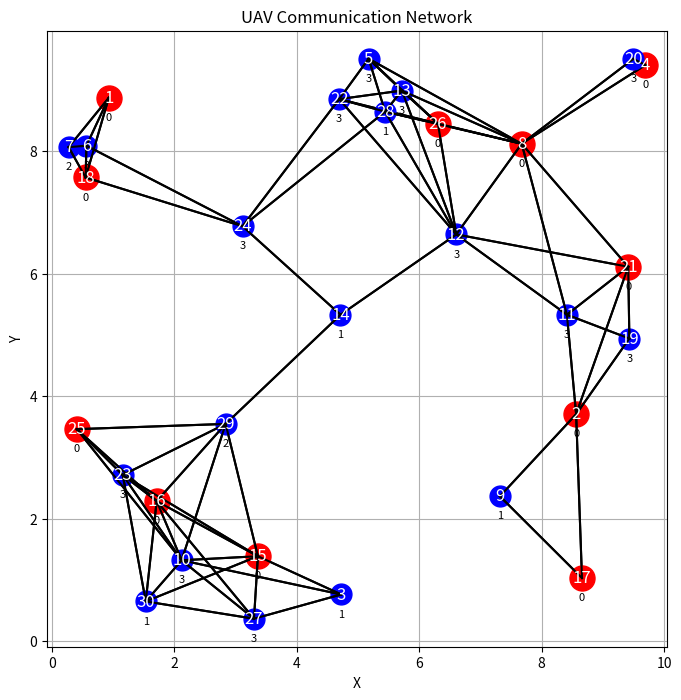
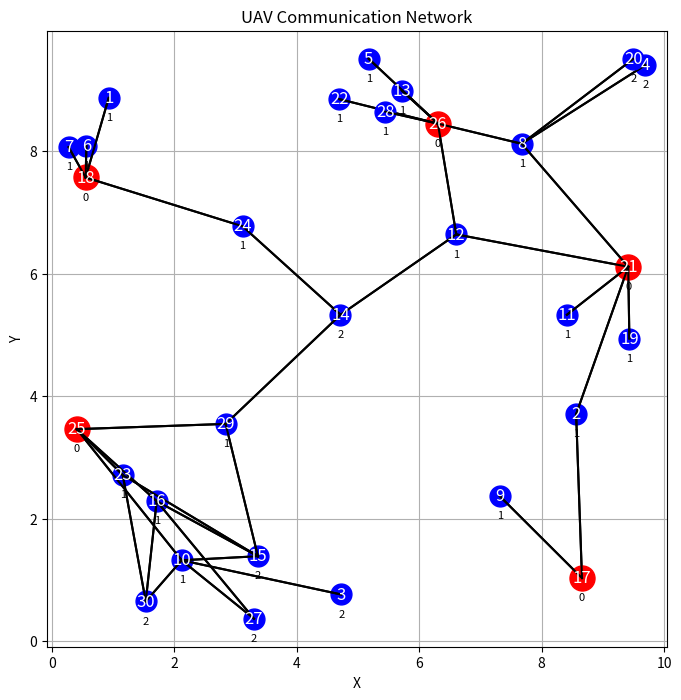

Generate these figures, in order, with matplotlib:
import random
import math
import matplotlib.pyplot as plt

class UAV:
    def __init__(self, id, weight):
        self.id = id
        self.weight = weight
        self.position = self.generate_random_point()
        self.neighbors = []

    def generate_random_point(self):
        """Generate a random point in 2D space."""
        return (random.uniform(0, 10), random.uniform(0, 10))

    def distance(self, other_uav):
        """Calculate the Euclidean distance between this UAV and another UAV."""
        return math.sqrt((self.position[0] - other_uav.position[0])**2 + (self.position[1] - other_uav.position[1])**2)

    def communicate_within_radius(self, other_uav, radius):
        """Check if this UAV and another UAV are within communication radius."""
        if self.distance(other_uav) <= radius:
            return True
        else:
            return False

    def update_neighbors(self, all_uavs, communication_radius):
        """Update neighbors for this UAV based on communication radius."""
        self.neighbors = [uav for uav in all_uavs if self.communicate_within_radius(uav, communication_radius)]

    def delete_self_neighbors(self):
        self.neighbors = [neighbor for neighbor in self.neighbors if neighbor.id != self.id]

def printUavs(uavs):
    for uav in uavs:
        neighbor_ids = [neighbor.id for neighbor in uav.neighbors]
        print(f"UAV ID: {uav.id}, Weight: {uav.weight}, Neighbors: {neighbor_ids}")

def uavGraph(uavs,index,k):
    plt.figure(figsize=(8, 8))
    for uav in uavs:
        if uav.weight == k:
            plt.plot(uav.position[0], uav.position[1], 'ro', markersize=18)  # Plot UAVs
        else:
            plt.plot(uav.position[0], uav.position[1], 'bo', markersize=15)  # Plot UAVs
        plt.text(uav.position[0], uav.position[1], str(uav.id), fontsize=12, ha='center', va='center', color = 'white')  # Add node ID
        plt.text(uav.position[0], uav.position[1] - 0.4, str(k - uav.weight), fontsize=8, ha='center', va='bottom', color='black')  # Add node weight
        # plt.text(uav.position[0], uav.position[1], f'{uav.weight:.1f}', fontsize=8, ha='center', va='center', color='white')  # Add node weight inside the point
        for neighbor in uav.neighbors:
            if index == 0:
                plt.plot([uav.position[0], neighbor.position[0]], [uav.position[1], neighbor.position[1]], 'k-')  # Plot communication links
            elif index == 1:
                if abs(uav.weight - neighbor.weight) == 1:
                    plt.plot([uav.position[0], neighbor.position[0]], [uav.position[1], neighbor.position[1]], 'k-')  # Plot communication links
    plt.xlabel('X')
    plt.ylabel('Y')
    plt.title('UAV Communication Network')
    plt.grid(True)
    plt.axis('equal')
    plt.show()

def khop_clustering(uavs, k, num_uavs):
    converged = False
    counter = 1
    while not converged:
        prevUavConfig = uavs
        print("counter", counter)
        printUavs(uavs)
        print("======================================================================================================================")
        converged = True
        for uav in uavs:

            if uav.neighbors:
                max_neighbor_weight = max(neighbor.weight for neighbor in uav.neighbors)
            else:
                max_neighbor_weight = 0

            if (max_neighbor_weight > uav.weight) and (uav.weight != (max_neighbor_weight - 1)):
                print("first if")
                print(uav.id)
                uav.weight = max_neighbor_weight - 1
                converged = False
                continue

            if (max_neighbor_weight == 0) and (uav.weight == 0):
                print("second if")
                uav.weight = k
                converged = False
                continue

            if (max_neighbor_weight <= uav.weight) and uav.weight != k:
                print("3 if")
                uav.weight -= 1
                converged = False
                continue
            
            if (max_neighbor_weight == k) and (uav.weight == k):
                print("4 if")
                uav.weight -= 1
                converged = False
                continue
        
        # check_counter = 0
        # for cur,prev in zip(uavs,prevUavConfig):
        #     print("current weight", cur.weight)
        #     print("previous weight", prev.weight)
        #     if cur.weight == prev.weight:
        #         check_counter +=1
        
        # print("check_counter",check_counter)
        # print("num_uavs", num_uavs)
        # if check_counter == num_uavs:
        #     converged = True

        counter+=1

    return uavs


# Generate a list of UAV objects
def main():
    num_uavs = 30
    communication_radius = 3
    k = 3
    uavs = [UAV(id+1, random.randint(0, k)) for id in range(num_uavs)]

    # Update neighbors for each UAV
    for uav in uavs:
        uav.update_neighbors(uavs, communication_radius)
        uav.delete_self_neighbors()

    print("Initial configuration")
    printUavs(uavs)
    print("======================================================================================================================")
    
    uavGraph(uavs,0,k)

    clustered_nodes = khop_clustering(uavs,k,num_uavs)
    printUavs(clustered_nodes)
    
    uavGraph(clustered_nodes,1,k)

if __name__ == "__main__":
    main()